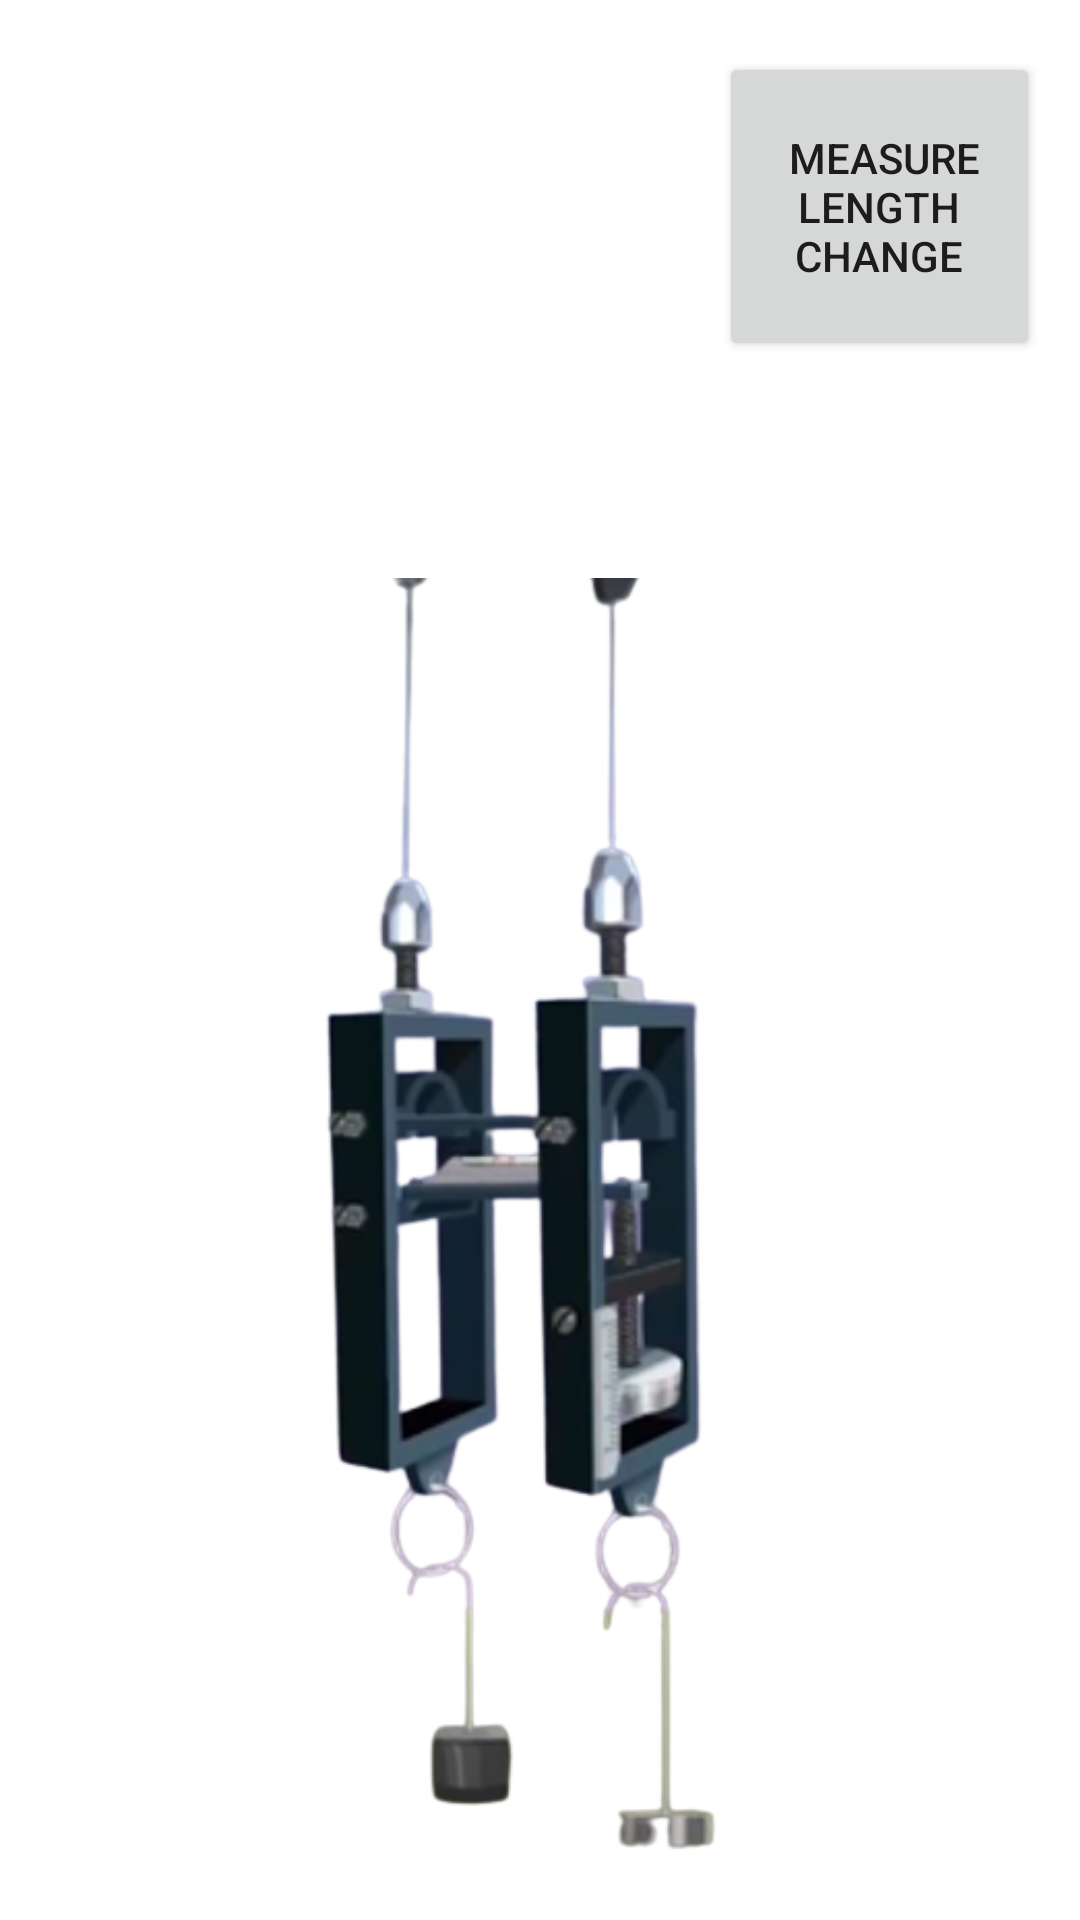

This screen was rendered from an Android layout file. Write that file and the resources it references.
<!-- AndroidManifest.xml: application theme Theme.VirtualPhysicsLab -->
<!-- res/layout/activity_in_built_sim.xml -->
<?xml version="1.0" encoding="utf-8"?>
<androidx.constraintlayout.widget.ConstraintLayout xmlns:android="http://schemas.android.com/apk/res/android"
    xmlns:app="http://schemas.android.com/apk/res-auto"
    xmlns:tools="http://schemas.android.com/tools"
    android:layout_width="match_parent"
    android:layout_height="match_parent"
    tools:context=".InBuiltSim">

    <ImageView
        android:id="@+id/h1"
        android:layout_width="237dp"
        android:layout_height="436dp"
        app:layout_constraintBottom_toBottomOf="parent"
        app:layout_constraintEnd_toEndOf="parent"
        app:layout_constraintStart_toStartOf="parent"
        app:layout_constraintTop_toTopOf="parent"
        app:layout_constraintVertical_bias="0.945"
        app:srcCompat="@drawable/s6" />

    <ImageView
        android:id="@+id/d2"
        android:layout_width="98dp"
        android:layout_height="75dp"
        app:layout_constraintBottom_toBottomOf="parent"
        app:layout_constraintEnd_toEndOf="parent"
        app:layout_constraintHorizontal_bias="0.469"
        app:layout_constraintStart_toStartOf="parent"
        app:layout_constraintTop_toTopOf="parent"
        app:layout_constraintVertical_bias="0.064"
         />

    <Button
        android:id="@+id/button7"
        android:layout_width="107dp"
        android:layout_height="103dp"
        android:text=" Measure length change"
        app:layout_constraintBottom_toBottomOf="parent"
        app:layout_constraintEnd_toEndOf="parent"
        app:layout_constraintHorizontal_bias="0.947"
        app:layout_constraintStart_toStartOf="parent"
        app:layout_constraintTop_toTopOf="parent"
        app:layout_constraintVertical_bias="0.032" />

</androidx.constraintlayout.widget.ConstraintLayout>
<!-- resources referenced by this layout -->
<resources>
  <!-- drawable s6: png bitmap (drawable-v24, 84151 bytes) -->
  <style name="Theme.VirtualPhysicsLab" parent="Theme.MaterialComponents.DayNight.DarkActionBar">
          
          <item name="colorPrimary">@color/teal_700</item>
          <item name="colorPrimaryVariant">@color/teal_200</item>
          <item name="colorOnPrimary">@color/white</item>
          
          <item name="colorSecondary">@color/teal_200</item>
          <item name="colorSecondaryVariant">@color/teal_700</item>
          <item name="colorOnSecondary">@color/black</item>
          
          <item name="android:statusBarColor" tools:targetApi="l">?attr/colorPrimary</item>
          
  
  
      </style>
  <color name="teal_700">#FF018786</color>
  <color name="teal_200">#FF03DAC5</color>
  <color name="white">#FFFFFFFF</color>
  <color name="black">#FF000000</color>
</resources>
